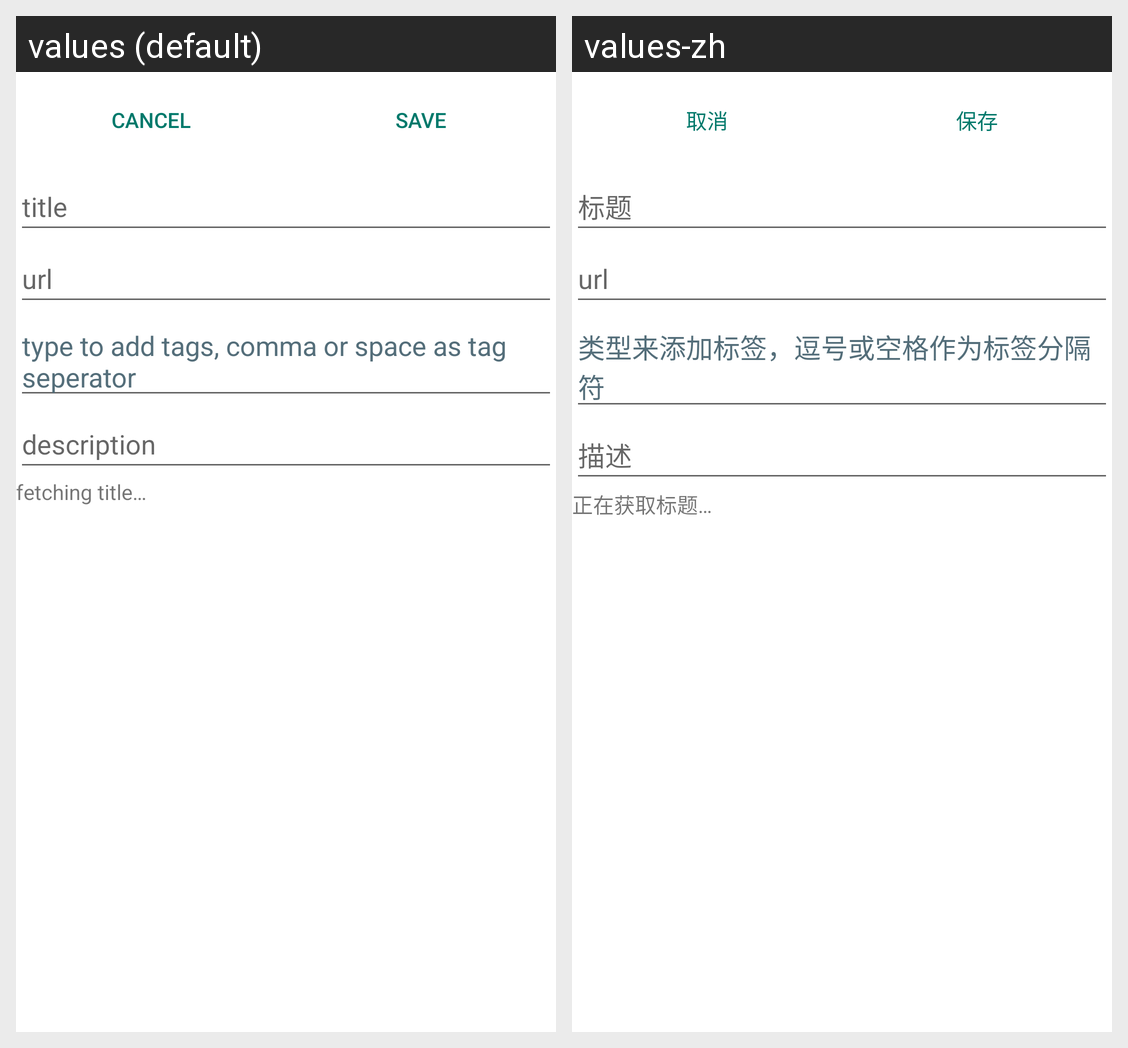

For this localized Android screen grid, give each drawn string resource with its value in every locale shown.
Android screen res/layout/activity_share.xml rendered under 2 locales, left to right: values (default), values-zh. Device: Nexus 5 (rendered at 1080×1920; each locale shown at half size, 540×960, under a caption strip naming it); theme Theme.LocalNative.
Strings drawn on this screen, with the default value and each locale's value (text and hints the layout hard-codes, and strings that could not be matched under every locale, appear in the picture but are not listed):

cancel
  values: Cancel
  values-zh: 取消

save
  values: Save
  values-zh: 保存

title
  values: title
  values-zh: 标题

url
  values: url
  values-zh: url

type_to_add_tags_comma_or_space_as_tag_seperator
  values: type to add tags, comma or space as tag seperator
  values-zh: 类型来添加标签，逗号或空格作为标签分隔符

description
  values: description
  values-zh: 描述

fetching_title
  values: fetching title…
  values-zh: 正在获取标题…
